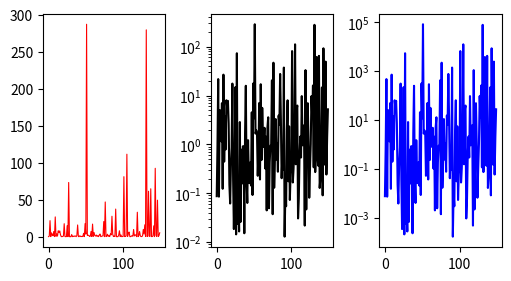

Source code (Python):
import numpy as np
import matplotlib.pyplot as plt
import matplotlib as mpl

data1=np.random.randn(150)
print(data1)
fig, axs = plt.subplots(1, 3, figsize=(5, 2.7), layout='constrained');  '''绘制多个表格时，ax要变成axs'''
xdata = np.arange(len(data1))  # make an ordinal for this
data = 10**data1;   '''乘方运算'''
data0=10**(data1*2)




axs[0].plot(xdata, data,color='red',linewidth=0.8)


axs[1].set_yscale('log')
axs[1].plot(xdata, data,color='black');

axs[2].set_yscale('log')
axs[2].plot(xdata,data0,color='blue')
plt.show()
